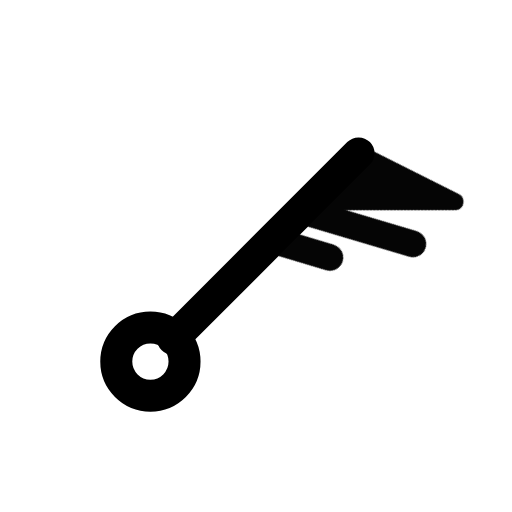
t = 0.00 s
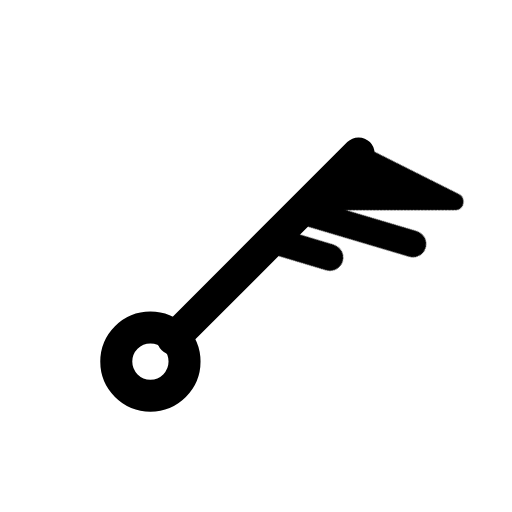
t = 1.00 s
t = 1.15 s: frame unchanged from t = 1.00 s, image omitted
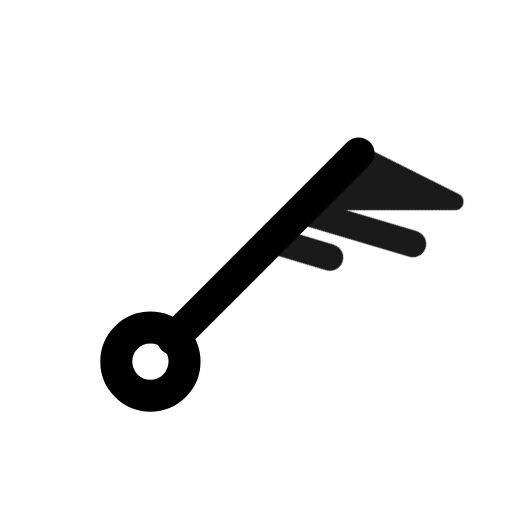
t = 1.82 s
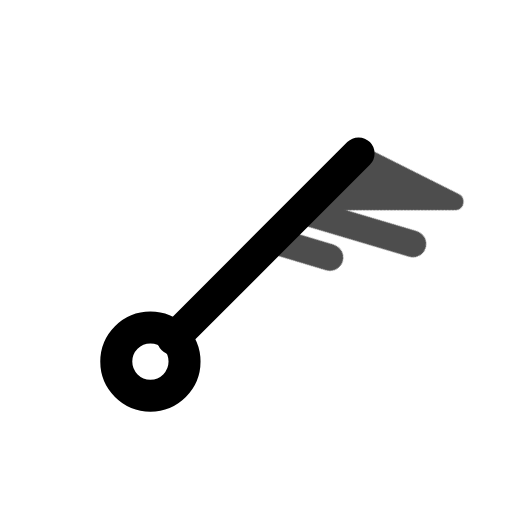
t = 2.46 s
t = 2.86 s: frame unchanged from t = 1.00 s, image omitted

The animated SVG that drew these frames (rendered in a browser with its animation timeline set to each time). Animation: 1 CSS @keyframes rule; one cycle of 3.65 s, repeats indefinitely.

<svg xmlns="http://www.w3.org/2000/svg" width="24" height="24" fill="none" stroke="currentColor" stroke-linecap="round" stroke-linejoin="round" stroke-width="2" viewBox="0 0 24 24">
    <!-- Generated by scripts/icon-expansion/generate.mjs -->
    <style>
        @media (prefers-reduced-motion: no-preference) {
            @keyframes ira-exp-pulse { 0%, 100% { opacity: 1; } 22% { opacity: .45; } 40% { opacity: 1; } }
            [data-ira-motion="wind-barb-ne-65kt"] { transform-box: fill-box; transform-origin: center; animation: ira-exp-pulse 2.65s ease-in-out -1s infinite; }
        }
    </style>
    <g transform="rotate(45 12 12)"><g stroke-width="1.5"><path d="M12 5.2V17.5"/><circle cx="12" cy="19" r="1.6"/></g></g>
    <g data-ira-motion="wind-barb-ne-65kt"><g transform="rotate(45 12 12)"><g stroke-width="1.25"><path d="M12 5.2l4.8 -1.6 -4.8 4.8z" fill="currentColor" stroke-width=".8"/><path d="M12 9l4.8 -2.6"/><path d="M12 10.95l2.5 -1.35"/></g></g></g>
</svg>
